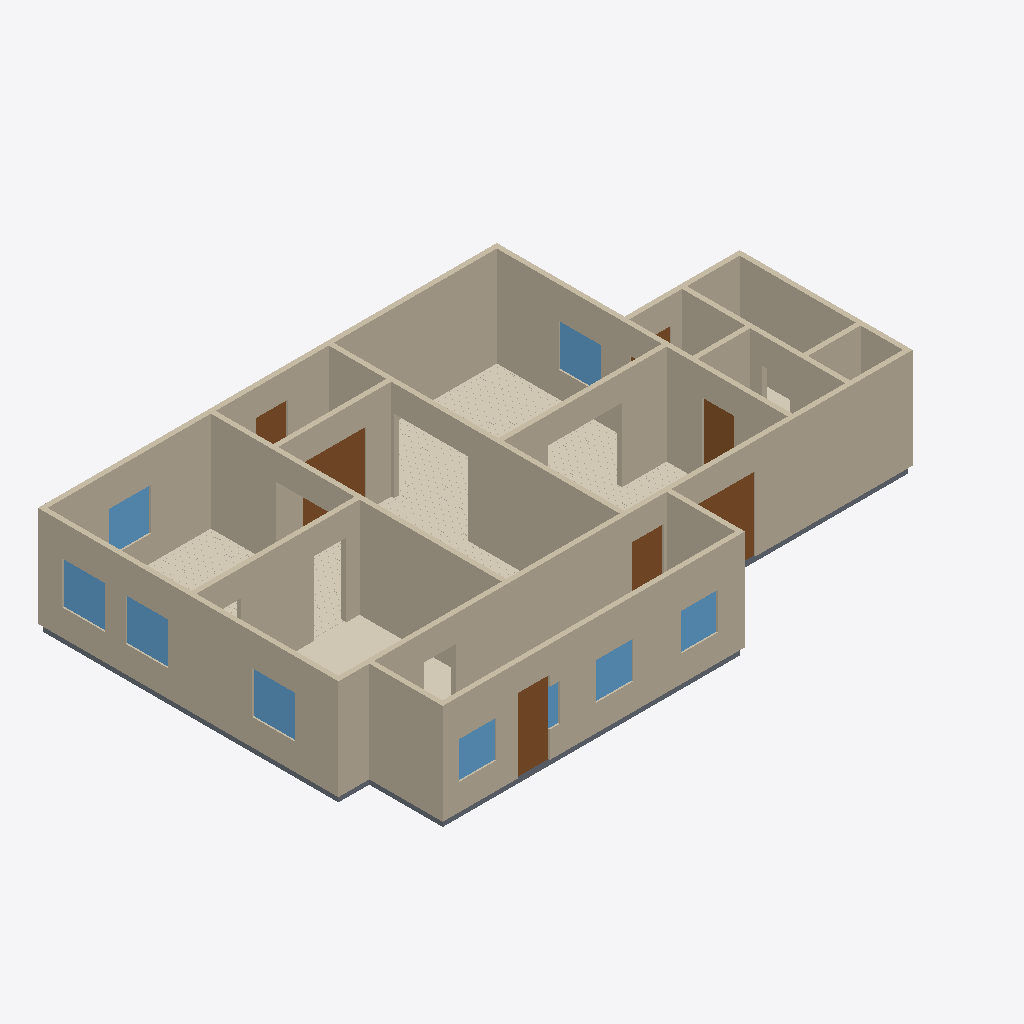
Isometric view of an IFC building model (IFC-SPF (STEP), schema IFC4, length unit metre), seen from the south-west, elements coloured by IFC class: 17 walls (beige), 9 windows (light blue), 7 doors (brown), 6 coverings (cream), 6 slabs (grey).
Extent 16.6 m × 10.8 m × 3.1 m (x, y, z). Elements (58): 17 IfcWall, 11 IfcCovering, 11 IfcSlab, 10 IfcWindow, 9 IfcDoor.

HEADER;
FILE_DESCRIPTION(('ViewDefinition[DesignTransferView]'),'2;1');
FILE_NAME('/dev/null','2026-06-14T11:52:30+00:00',(''),(''),'IfcOpenShell 0.8.5','IfcOpenShell 0.8.5','Nobody');
FILE_SCHEMA(('IFC4'));
ENDSEC;
DATA;
#1=IFCPROJECT('3v2XDOrAzC2g2K9p9RXaZF',$,'Eureka Residence',$,$,$,$,(#10),#5);
#12=IFCSITE('1d6vFEbQb6XAybMgagYIRs',$,'Site',$,$,$,$,$,$,$,$,$,$,$);
#13=IFCBUILDING('2BPy4DnRnE3BGBUjVD3dqq',$,'Eureka House',$,$,$,$,$,$,$,$,$);
#14=IFCBUILDINGSTOREY('0Fki1knSz9Wxi3daREldud',$,'Ground Floor',$,$,$,$,$,$,$);
#18=IFCWALL('1_m8p9DvrEZRgxUl1MHBt9',$,'Wall',$,$,#38,#27,$,$);
#79=IFCWALL('1fu7XnUEf0xvPpt5Q3UNrw',$,'Wall',$,$,#98,#88,$,$);
#239=IFCWALL('3l_Y6BAuXETe$vfMixuEL6',$,'Wall',$,$,#258,#248,$,$);
#179=IFCWALL('2Xa3TSb6P6mQ$QmwtblgIC',$,'Wall',$,$,#198,#188,$,$);
#259=IFCWALL('2ln0wAOrL0leotNnPoIdui',$,'Wall',$,$,#278,#268,$,$);
#219=IFCWALL('003uCzppb5QvNsr9In$y5c',$,'Wall',$,$,#238,#228,$,$);
#199=IFCWALL('3Wy8i50t92NBqJQYvNB1nD',$,'Wall',$,$,#218,#208,$,$);
#1984=IFCCOVERING('0KQU4wDaf7zQtTmX06wcZM',$,'Sitting Room - Hardwood Flooring',$,$,#1996,#1986,$,.FLOORING.);
#59=IFCWALL('15bRRH2ZH4YAlU4ANm0uVc',$,'Wall',$,$,#78,#68,$,$);
#39=IFCWALL('12GE0vVNP2$x4A5rcF6BnN',$,'Wall',$,$,#58,#48,$,$);
#319=IFCWALL('0JFv8_6eP12O_3Wl1of5eU',$,'Wall',$,$,#338,#328,$,$);
#299=IFCWALL('2dxNMb_Cz94B0U1VDmz25v',$,'Wall',$,$,#318,#308,$,$);
#279=IFCWALL('22JUWSOgHFBAMJdPngztT3',$,'Wall',$,$,#298,#288,$,$);
#99=IFCWALL('3nBvvpMCf26fPP71HGHmaH',$,'Wall',$,$,#118,#108,$,$);
#2766=IFCCOVERING('3msgwet5rC1BDVV4h6p0De',$,'Dining Room - Hardwood Flooring',$,$,#2778,#2768,$,.FLOORING.);
#1213=IFCCOVERING('3j16Ed9Uf0ROGLb9WAvoZX',$,'Kitchen - Tile Flooring',$,$,#1236,#1226,$,.FLOORING.);
#139=IFCWALL('00bns_BbT5lBMY7E6yB1ze',$,'Wall',$,$,#158,#148,$,$);
#3679=IFCCOVERING('1mbf5GkCT9RxOCx_BbDBmH',$,'Foyer - Hardwood Flooring',$,$,#3691,#3681,$,.FLOORING.);
#339=IFCWALL('1tGHEMSOfC5O8rP24VtxjO',$,'Wall',$,$,#358,#348,$,$);
#4290=IFCDOOR('1YBbQ5qB56_ejwaOApTuh7',$,'Back Door',$,$,#4310,#4299,$,2.1336,0.9144000000000001,$,$,$);
#2882=IFCDOOR('3G_Ypm9VHEgv_aMQo83VCi',$,'Foyer -) Vestibule (french)',$,$,#2902,#2891,$,2.1336,1.8288000000000002,$,$,$);
#159=IFCWALL('2Fl4zbTRb1ZuWlU7$lkpPp',$,'Wall',$,$,#178,#168,$,$);
#119=IFCWALL('3XgIF378zAovMWJU2MqCLG',$,'Wall',$,$,#138,#128,$,$);
#526=IFCDOOR('2euiAEO5b4dA_A1ecqYSao',$,'Family -) Patio',$,$,#546,#535,$,2.1336,2.033016,$,$,$);
#4229=IFCSLAB('2ike3ox$XDaeCrg9Ht90ti',$,'Slab - Scullery',$,$,#4248,#4238,$,.FLOOR.);
#2101=IFCWINDOW('1XAQaZBcX4QPQqBJ7wwvCM',$,'Window - Dining W2',$,$,#2122,#2111,$,1.2192,1.2192,$,$,$);
#1188=IFCWINDOW('3sZn7ZPL1DmgSK872qoTbK',$,'Window - Kitchen W',$,$,#1212,#1201,$,1.2192,1.2192,$,$,$);
#2058=IFCWINDOW('1e$rME0LjCouNZL2bu$qaL',$,'Window - Dining W1',$,$,#2079,#2068,$,1.2192,1.2192,$,$,$);
#1298=IFCWINDOW('23jek$v7X0MhtYzD_fzuR9',$,'Window - Sitting E',$,$,#1319,#1308,$,1.2192,1.2192,$,$,$);
#2144=IFCWINDOW('1bzSI7Jaz7XwBJHRpFQmv8',$,'Window - Dining N',$,$,#2165,#2154,$,1.2192,1.2192,$,$,$);
#1051=IFCCOVERING('0Mi42AWY90vO8Xjr1a7eEc',$,'Family Room - Hardwood Flooring',$,$,#1063,#1053,$,.FLOORING.);
#4375=IFCWINDOW('1ZGs$MMJf2qP8a9VKvI5oD',$,'Window - Scullery S2',$,$,#4396,#4385,$,1.0668000000000002,1.0668,$,$,$);
#4461=IFCWINDOW('0ne4wxydf7kxPaJe8vCUYb',$,'Window - Scullery S4',$,$,#4482,#4471,$,1.0668000000000002,1.0668,$,$,$);
#421=IFCDOOR('0_iMGoS2999PLwzoaZpwre',$,'Family -) Ext Laundry',$,$,#441,#430,$,2.1336,0.9144000000000001,$,$,$);
#463=IFCDOOR('03xSi3fa1FyeMIXWWIO4LV',$,'Family -) Scullery',$,$,#483,#472,$,2.1336,0.9144000000000001,$,$,$);
#4332=IFCWINDOW('2zKayjwar5z8Fwaj86KZ76',$,'Window - Scullery S1',$,$,#4353,#4342,$,1.0668000000000002,1.0668,$,$,$);
#1064=IFCSLAB('1f4mQqXwLDigQa1Qq8d2Pz',$,'Slab - Kitchen',$,$,#1083,#1073,$,.FLOOR.);
#3753=IFCDOOR('2A2HvqVZL9I8RbygaVGERI',$,'Front Door',$,$,#3773,#3762,$,2.1336,0.9144000000000001,$,$,$);
#1997=IFCSLAB('34wCGEiNf2wR8555f1k9lX',$,'Slab - Dining Room',$,$,#2016,#2006,$,.FLOOR.);
#4418=IFCWINDOW('0YYZuw$sHBr9vhHsAfoDaA',$,'Window - Scullery S3',$,$,#4439,#4428,$,1.0668000000000002,1.0668,$,$,$);
#4147=IFCSLAB('0D$OFXSmz5r9sBx3UYGaxW',$,'Slab - Ext Laundry',$,$,#4166,#4156,$,.FLOOR.);
#3899=IFCSLAB('3DRWesXj53aAv3qFbJLJab',$,'Slab - WC',$,$,#3918,#3908,$,.FLOOR.);
#3878=IFCCOVERING('1Zr05VkBTCA9eUy7pnmUCc',$,'Ext Bath - Tile Flooring',$,$,#3898,#3888,$,.FLOORING.);
#359=IFCSLAB('0HJqJ$rCD4DQT5D4mgQLlv',$,'Slab - Family Room',$,$,#378,#368,$,.FLOOR.);
#4105=IFCDOOR('1u5RjsyHv94P5bjP9D9NbQ',$,'Ext Vestibule -) Outside',$,$,#4125,#4114,$,2.1336,0.9144000000000001,$,$,$);
ENDSEC;
